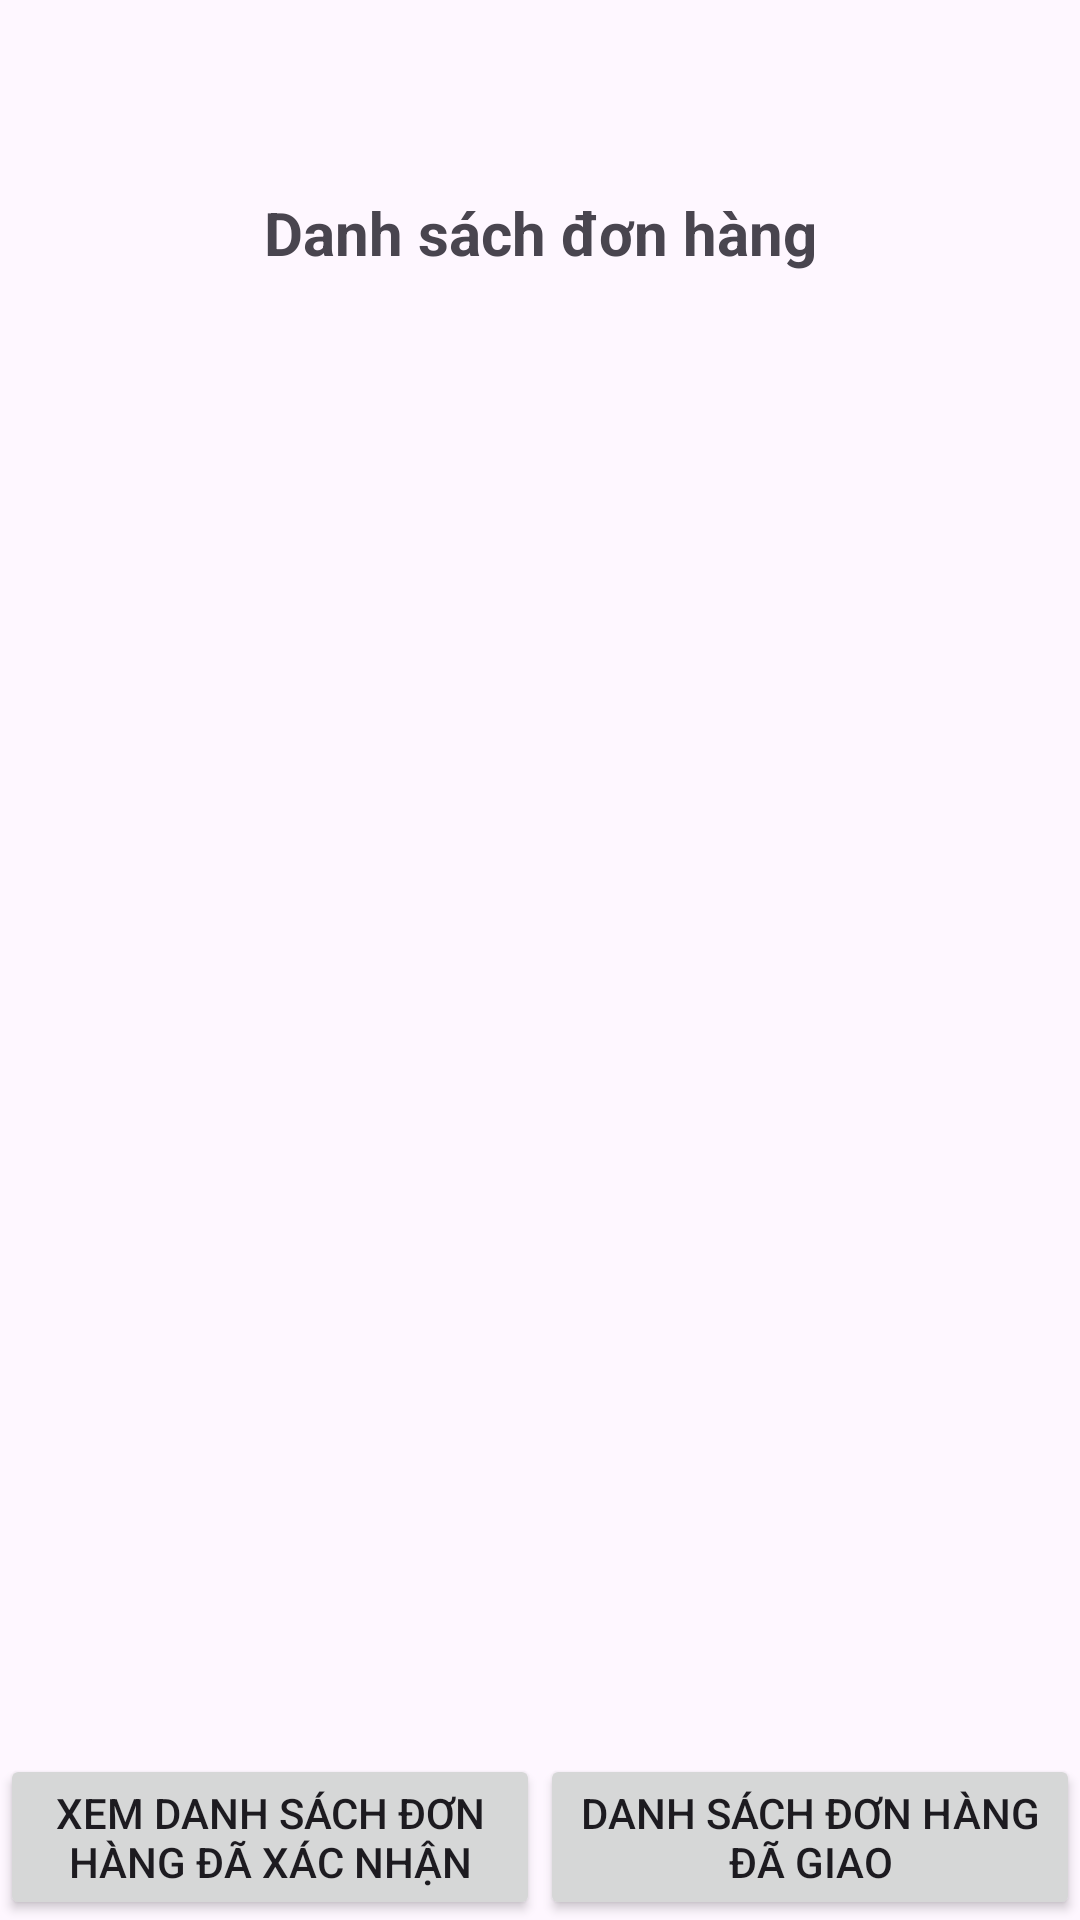

This screen was rendered from an Android layout file. Write that file and the resources it references.
<!-- AndroidManifest.xml: application theme Theme.MainDelivery -->
<!-- res/layout/activity_main.xml -->
<?xml version="1.0" encoding="utf-8"?>
<androidx.constraintlayout.widget.ConstraintLayout xmlns:android="http://schemas.android.com/apk/res/android"
    xmlns:app="http://schemas.android.com/apk/res-auto"
    xmlns:tools="http://schemas.android.com/tools"
    android:id="@+id/container"
    android:layout_width="match_parent"
    android:layout_height="match_parent"
    android:paddingTop="?attr/actionBarSize">

    <TextView
        android:id="@+id/title"
        android:layout_width="wrap_content"
        android:layout_height="wrap_content"
        android:text="Danh sách đơn hàng"
        android:textSize="20dp"
        android:textStyle="bold"
        app:layout_constraintEnd_toEndOf="parent"
        app:layout_constraintStart_toStartOf="parent"
        app:layout_constraintTop_toTopOf="parent" />

    <RelativeLayout
        android:layout_width="match_parent"
        android:layout_height="0dp"
        app:layout_constraintBottom_toTopOf="@+id/button_map"
        app:layout_constraintTop_toBottomOf="@+id/title">

        <FrameLayout
            android:id="@+id/fragment_container"
            android:layout_width="match_parent"
            android:layout_height="match_parent" />

    </RelativeLayout>

    <Button
        android:id="@+id/button_map"
        android:layout_width="0dp"
        android:layout_height="wrap_content"
        android:text="Xem danh sách đơn hàng đã xác nhận"
        app:layout_constraintBottom_toBottomOf="parent"
        app:layout_constraintEnd_toStartOf="@+id/button_confirmed_orders"
        app:layout_constraintStart_toStartOf="parent" />

    <Button
        android:id="@+id/button_confirmed_orders"
        android:layout_width="0dp"
        android:layout_height="wrap_content"
        android:text="Danh sách đơn hàng đã giao"
        app:layout_constraintBottom_toBottomOf="parent"
        app:layout_constraintEnd_toEndOf="parent"
        app:layout_constraintStart_toEndOf="@+id/button_map" />

</androidx.constraintlayout.widget.ConstraintLayout>
<!-- resources referenced by this layout -->
<resources>
  <style name="Theme.MainDelivery" parent="Base.Theme.MainDelivery" />
  <style name="Base.Theme.MainDelivery" parent="Theme.Material3.DayNight.NoActionBar">
          
          
      </style>
</resources>
